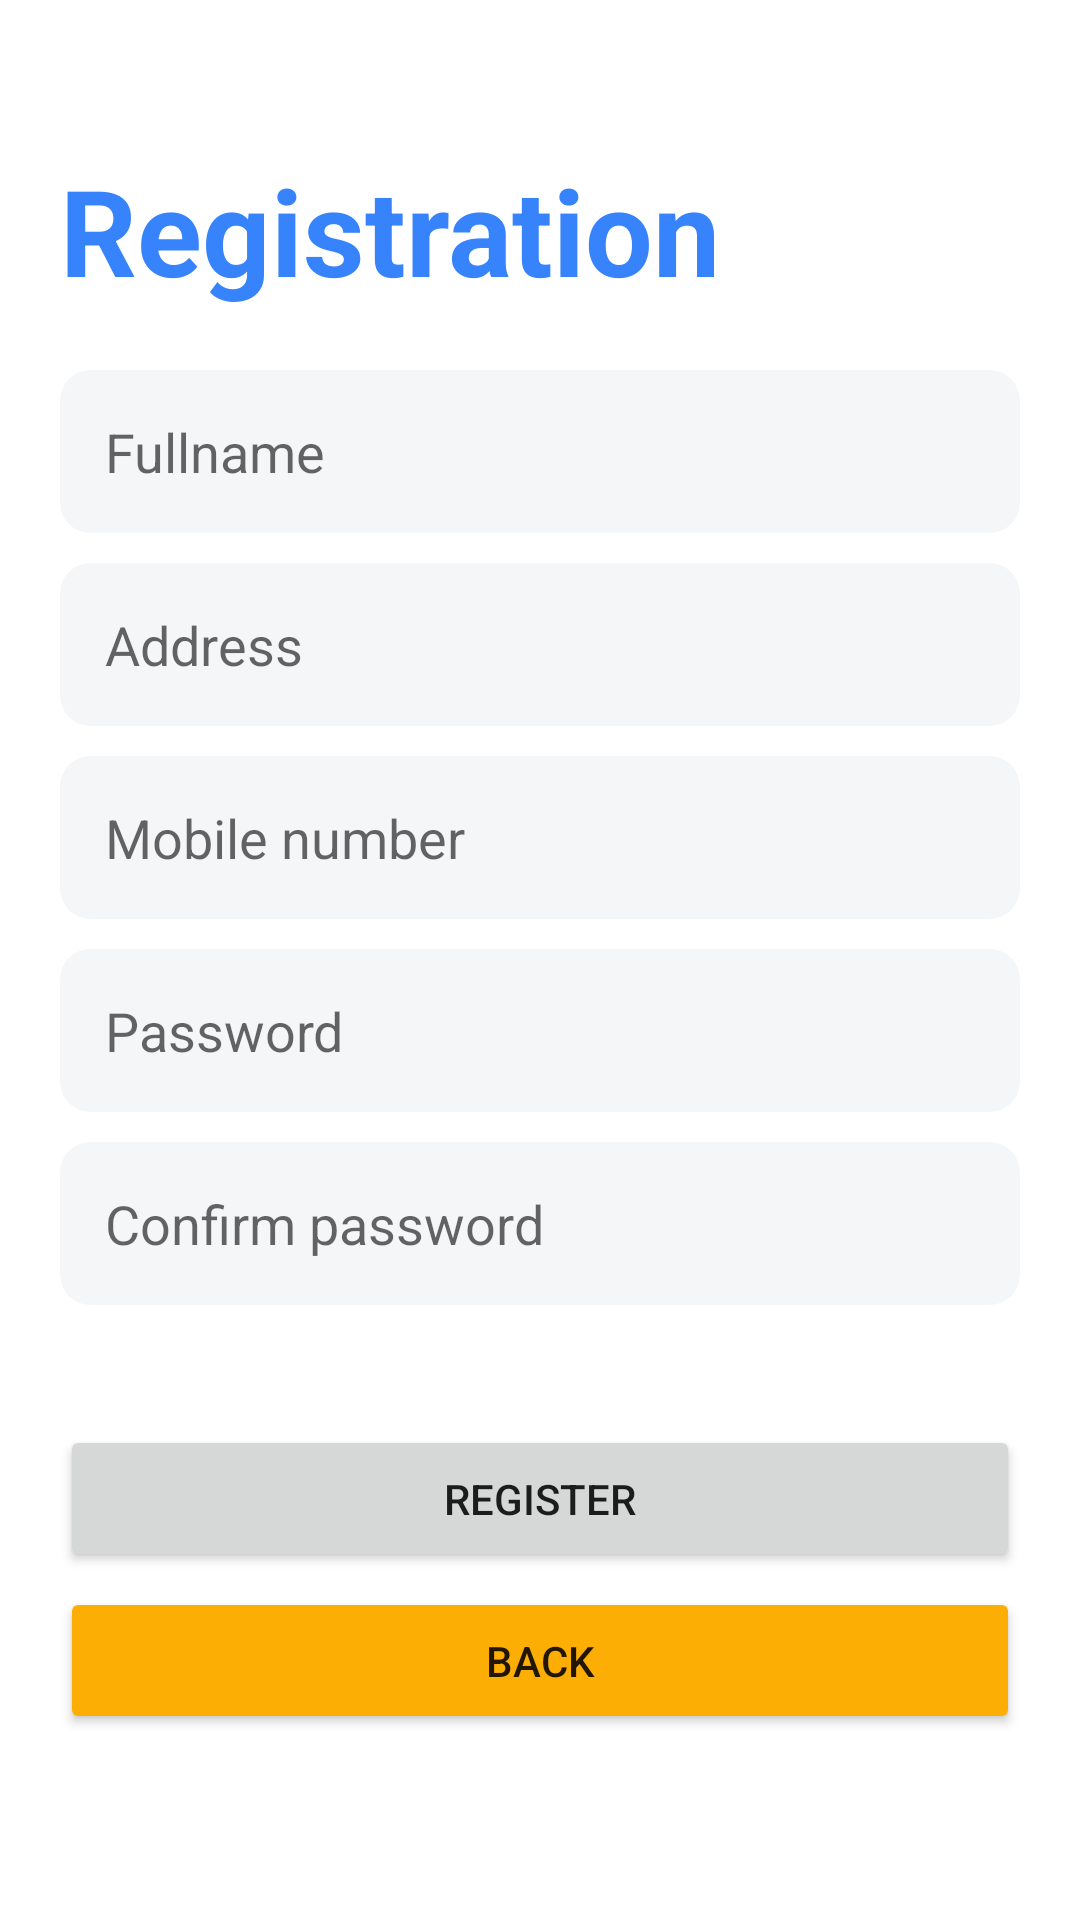

Here is an Android app screen rendered from its layout file. Give the layout XML and the strings, colors and styles it references.
<!-- AndroidManifest.xml: application theme Theme.QRCodeBasedTransportationPaymentOnLocalBuses.NoActionBar -->
<!-- res/layout/activity_register.xml -->
<?xml version="1.0" encoding="utf-8"?>
<androidx.constraintlayout.widget.ConstraintLayout xmlns:android="http://schemas.android.com/apk/res/android"
    xmlns:app="http://schemas.android.com/apk/res-auto"
    xmlns:tools="http://schemas.android.com/tools"
    android:layout_width="match_parent"
    android:layout_height="match_parent"
    tools:context=".Register">

    <androidx.core.widget.NestedScrollView
        android:layout_width="match_parent"
        android:layout_height="match_parent"
        android:fillViewport="true"
        app:layout_constraintEnd_toEndOf="parent"
        app:layout_constraintStart_toStartOf="parent"
        app:layout_constraintTop_toTopOf="parent">

        <LinearLayout
            android:id="@+id/linearLayout3"
            android:layout_width="match_parent"
            android:layout_height="wrap_content"
            android:layout_marginTop="50dp"
            android:orientation="vertical"
            app:layout_constraintBottom_toBottomOf="parent"
            app:layout_constraintEnd_toEndOf="parent"
            app:layout_constraintStart_toStartOf="parent"
            app:layout_constraintTop_toTopOf="parent">

            <TextView
                android:id="@+id/textView19"
                android:layout_width="match_parent"
                android:layout_height="wrap_content"
                android:layout_marginLeft="20dp"
                android:layout_marginRight="20dp"
                android:text="Registration"
                android:textColor="@color/base_500"
                android:textSize="40sp"
                android:textStyle="bold" />

            <androidx.cardview.widget.CardView
                android:layout_width="match_parent"
                android:layout_height="wrap_content"
                android:layout_marginLeft="20dp"
                android:layout_marginTop="20dp"
                android:layout_marginRight="20dp"
                android:elevation="0dp"
                app:cardBackgroundColor="#F4F6F8"
                app:cardCornerRadius="10dp"
                app:cardElevation="0dp">

                <EditText
                    android:id="@+id/editTextTextPersonName"
                    android:layout_width="match_parent"
                    android:layout_height="wrap_content"
                    android:layout_margin="15dp"
                    android:background="@null"
                    android:ems="10"
                    android:hint="Fullname"
                    android:inputType="textPersonName" />
            </androidx.cardview.widget.CardView>

            <androidx.cardview.widget.CardView
                android:layout_width="match_parent"
                android:layout_height="wrap_content"
                android:layout_marginLeft="20dp"
                android:layout_marginTop="10dp"
                android:layout_marginRight="20dp"
                android:elevation="0dp"
                app:cardBackgroundColor="#F4F6F8"
                app:cardCornerRadius="10dp"
                app:cardElevation="0dp">

                <EditText
                    android:id="@+id/editTextTextPersonName"
                    android:layout_width="match_parent"
                    android:layout_height="wrap_content"
                    android:layout_margin="15dp"
                    android:background="@null"
                    android:ems="10"
                    android:hint="Address"
                    android:inputType="textPersonName" />
            </androidx.cardview.widget.CardView>

            <androidx.cardview.widget.CardView
                android:layout_width="match_parent"
                android:layout_height="wrap_content"
                android:layout_marginLeft="20dp"
                android:layout_marginTop="10dp"
                android:layout_marginRight="20dp"
                android:elevation="0dp"
                app:cardBackgroundColor="#F4F6F8"
                app:cardCornerRadius="10dp"
                app:cardElevation="0dp">

                <EditText
                    android:id="@+id/editTextTextPersonName"
                    android:layout_width="match_parent"
                    android:layout_height="wrap_content"
                    android:layout_margin="15dp"
                    android:background="@null"
                    android:ems="10"
                    android:hint="Mobile number"
                    android:inputType="textPersonName" />
            </androidx.cardview.widget.CardView>

            <androidx.cardview.widget.CardView
                android:layout_width="match_parent"
                android:layout_height="wrap_content"
                android:layout_marginLeft="20dp"
                android:layout_marginTop="10dp"
                android:layout_marginRight="20dp"
                android:elevation="0dp"
                app:cardBackgroundColor="#F4F6F8"
                app:cardCornerRadius="10dp"
                app:cardElevation="0dp">

                <EditText
                    android:id="@+id/editTextTextPersonName"
                    android:layout_width="match_parent"
                    android:layout_height="wrap_content"
                    android:layout_margin="15dp"
                    android:background="@null"
                    android:ems="10"
                    android:hint="Password"
                    android:inputType="textPersonName" />
            </androidx.cardview.widget.CardView>

            <androidx.cardview.widget.CardView
                android:layout_width="match_parent"
                android:layout_height="wrap_content"
                android:layout_marginLeft="20dp"
                android:layout_marginTop="10dp"
                android:layout_marginRight="20dp"
                android:elevation="0dp"
                app:cardBackgroundColor="#F4F6F8"
                app:cardCornerRadius="10dp"
                app:cardElevation="0dp">

                <EditText
                    android:id="@+id/editTextTextPersonName"
                    android:layout_width="match_parent"
                    android:layout_height="wrap_content"
                    android:layout_margin="15dp"
                    android:background="@null"
                    android:ems="10"
                    android:hint="Confirm password"
                    android:inputType="textPersonName" />
            </androidx.cardview.widget.CardView>

            <Button
                android:id="@+id/button3"
                android:layout_width="match_parent"
                android:layout_height="wrap_content"
                android:layout_marginLeft="20dp"
                android:layout_marginTop="40dp"
                android:layout_marginRight="20dp"
                android:padding="15dp"
                android:text="Register"
                app:cornerRadius="10dp" />

            <Button
                android:id="@+id/button4"
                android:layout_width="match_parent"
                android:layout_height="wrap_content"
                android:layout_marginLeft="20dp"
                android:layout_marginTop="5dp"
                android:layout_marginRight="20dp"
                android:layout_marginBottom="20dp"
                android:backgroundTint="#FCAE05"
                android:padding="15dp"
                android:text="Back"
                app:cornerRadius="10dp" />

        </LinearLayout>
    </androidx.core.widget.NestedScrollView>

</androidx.constraintlayout.widget.ConstraintLayout>
<!-- resources referenced by this layout -->
<resources>
  <color name="base_500">#3783FB</color>
  <style name="Theme.QRCodeBasedTransportationPaymentOnLocalBuses.NoActionBar">
          <item name="android:forceDarkAllowed" tools:targetApi="q">false</item>
  
          <item name="windowActionBar">false</item>
          <item name="windowNoTitle">true</item>
      </style>
</resources>
